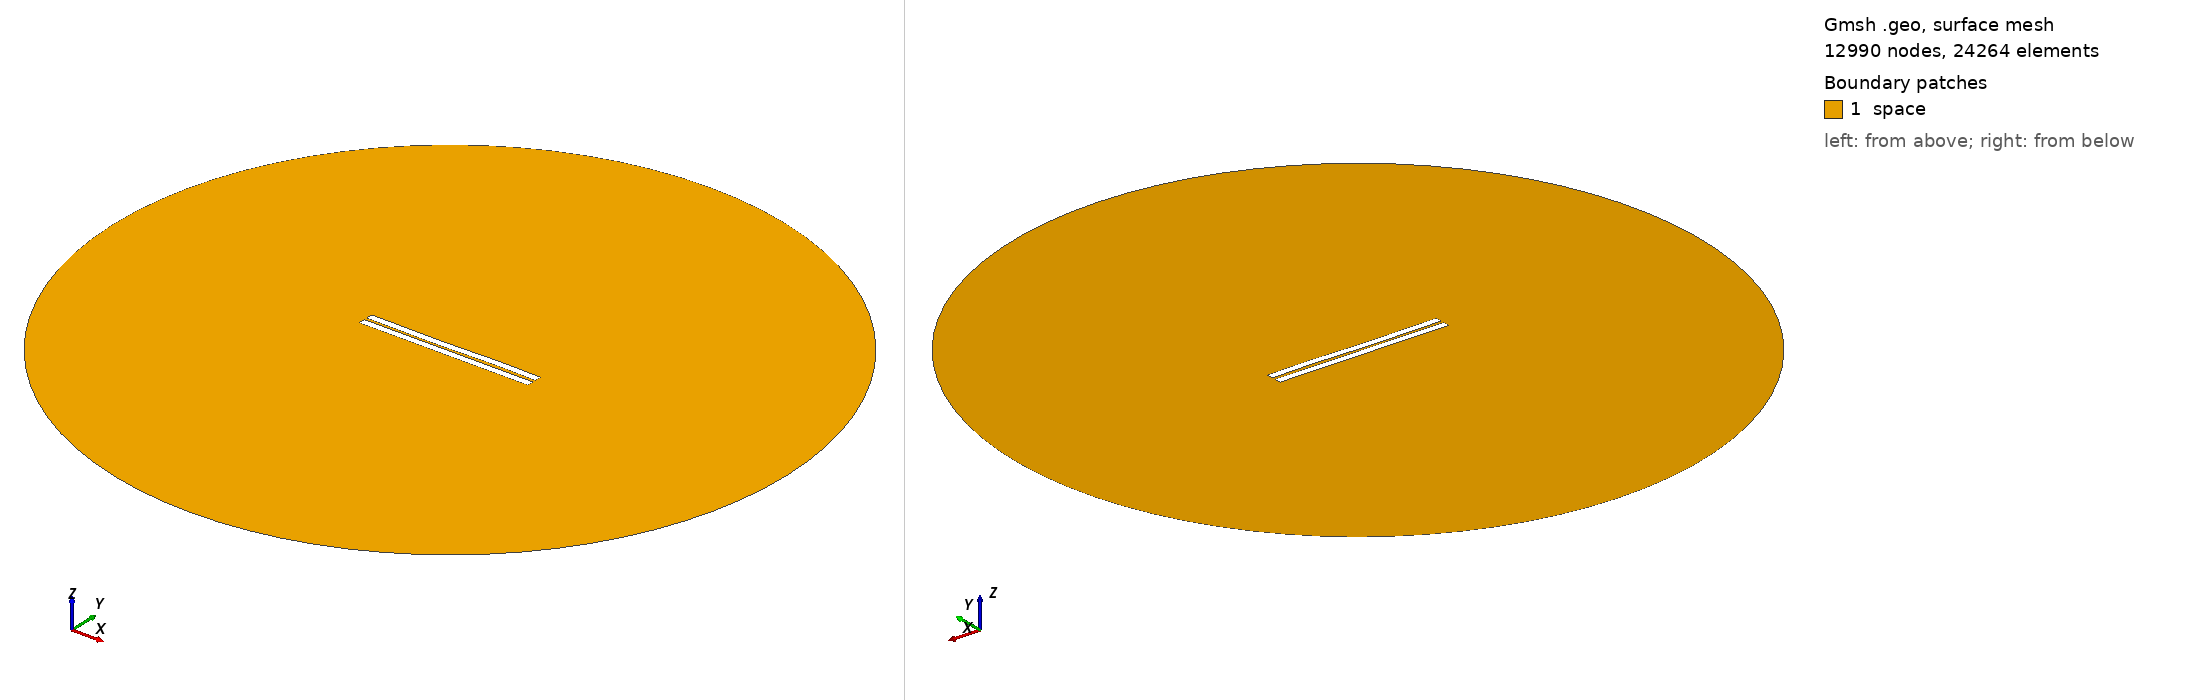

Gmsh geometry script, surface-meshed: 12990 nodes, 24264 surface elements. Boundary patches (legend numbers): 1 space. Left view from above one corner, right view from below the opposite corner. Legend entries are the model's physical surfaces. The drawing asked Gmsh for element sizes between 1% and 20% of the model's largest extent; the script's own settings can give other sizes.

=== 529.geo (drawn) ===
//---------------------------------------
// Geometry kernel
//---------------------------------------

SetFactory("OpenCASCADE");



//---------------------------------------
// Parameters of the geometry
//---------------------------------------

// Overetch of the upper plate
overetch = 0.0;

// Distance between the plates
distance = 1.5;

// Discretization over the x axis (for the deformation)
nx = 50; 

// Length of the plate
L = 100 - overetch; 

// Number of modes
n = 4; 

// 1st mode coefficient
coeff(1) = 0.15;
beta(1) = 0.596864 * 3.1415926535 / L;

// 2nd mode coefficient
coeff(2) = -0.075;
beta(2) = 1.49418 * 3.1415926535 / L;

// 3rd mode coefficient
coeff(3) = -0.15;
beta(3) = 2.50025 * 3.1415926535 / L;

// 4th mode coefficient
coeff(4) = 0.07499999999999998;
beta(4) = 3.49999 * 3.1415926535 / L;



//---------------------------------------
// Upper plate (deformed rectangle)
//---------------------------------------

// Coordiantes of the upper plate
xmin = -50;
xmax = 50 - overetch;

// Height of the upper plate
yheight = 4 - 2 * overetch;

// Indexes of the points
UpperID[] = {};
LowerID[] = {};
LeftID[] = {};
RightID[] = {};

// Point index
p = 1;

// Horizontal edges
For i In {1:nx}
    x = xmin + (i-1)*(xmax - xmin)/(nx-1);

    y_bottom = distance / 2 + overetch;
    For j In {1:n}
        C = (Cosh(beta(j)*L) + Cos(beta(j)*L)) / (Sinh(beta(j)*L) + Sin(beta(j)*L));
        y_bottom  = y_bottom + coeff(j) * (Cosh(beta(j)*(x+50)) - Cos(beta(j)*(x+50)) - C * (Sinh(beta(j)*(x+50)) - Sin(beta(j)*(x+50))));
    EndFor

    y_top = y_bottom + yheight;

    Point(p) = {x, y_top, 0, 1.0};
    UpperID[i] = p;
    p = p + 1;

    Point(p) = {x, y_bottom, 0, 1.0};
    LowerID[i] = p;
    p = p + 1;
EndFor

// Create point lists
UpperPts[] = {}; LowerPts[] = {};
For i In {1:nx}
  UpperPts[] += {UpperID[i]};
  LowerPts[] += {LowerID[i]};
EndFor

// Build splines
Spline(1) = {UpperPts[]};
Spline(2) = {LowerPts[]};
Line(3) = {LowerPts[nx-1], UpperPts[nx-1]};
Line(4) = {LowerPts[0], UpperPts[0]};

// Build the plane surface
Curve Loop(1) = {2, 3, -1, -4};
Plane Surface(1) = {1};



//---------------------------------------
// Lower plate (rectangle)
//---------------------------------------

// Vertices
Point(1001) = {-50, -1, 0, 1.0};
Point(1002) = { 50, -1, 0, 1.0};
Point(1003) = { 50,  -5, 0, 1.0};
Point(1004) = {-50,  -5, 0, 1.0};

// Edges
Line(5) = {1001, 1002};
Line(6) = {1002, 1003};
Line(7) = {1003, 1004};
Line(8) = {1004, 1001};

// Plane surface
Line Loop(2) = {5, 6, 7, 8};
Plane Surface(2) = {2}; 



//---------------------------------------
// Outer (fictious) boundary
//---------------------------------------

// Points
Point(1005) = {0, 0, 0};       // Center
Point(1006) = {200, 0, 0};     // Start point
Point(1007) = {0, 200, 0};     // 90 degrees
Point(1008) = {-200, 0, 0};    // 180 degrees
Point(1009) = {0, -200, 0};    // 270 degrees

// Circle arcs (each needs start, center, end)
Circle(9) = {1006, 1005, 1007};
Circle(10) = {1007, 1005, 1008};
Circle(11) = {1008, 1005, 1009};
Circle(12) = {1009, 1005, 1006};

// Plane surface for the entire domain
Curve Loop(3) = {9, 10, 11, 12};
Surface(3) = {3};

// Subtract the plates from the whole domain to obtain the actual domain where we want to solve the equations
BooleanDifference{ Surface{3}; Delete; }{ Surface{1}; Surface{2}; Delete; }




//---------------------------------------
// Transfinite Lines/Curves
//---------------------------------------

// Set the number of points on the boundaries
r = 7;

// Plates
Transfinite Curve {1, 2} = 50*r Using Progression 1;
Transfinite Curve {3, 4} = 2*r Using Progression 1;
Transfinite Line {5, 7} = 50*r Using Progression 1;
Transfinite Line {6, 8} = 2*r Using Progression 1;

// Outer boundary
Transfinite Line {9, 10, 11, 12} = 20 Using Progression 1;



//---------------------------------------
// Physical groups
//---------------------------------------                

// Physical curves (boundaries)
Physical Line("force_segment", 10) = {2};
Physical Line("upper_plate", 11) = {1, 3, 4};
Physical Line("lower_plate", 12) = {5, 6, 7, 8};
Physical Line("boundary", 20) = {9, 10, 11, 12};

// Physical Surfaces
Physical Surface("space", 30) = {3};



//---------------------------------------
// 6. Generate the Mesh
//---------------------------------------

// 2D mesh generation
Mesh 2;
